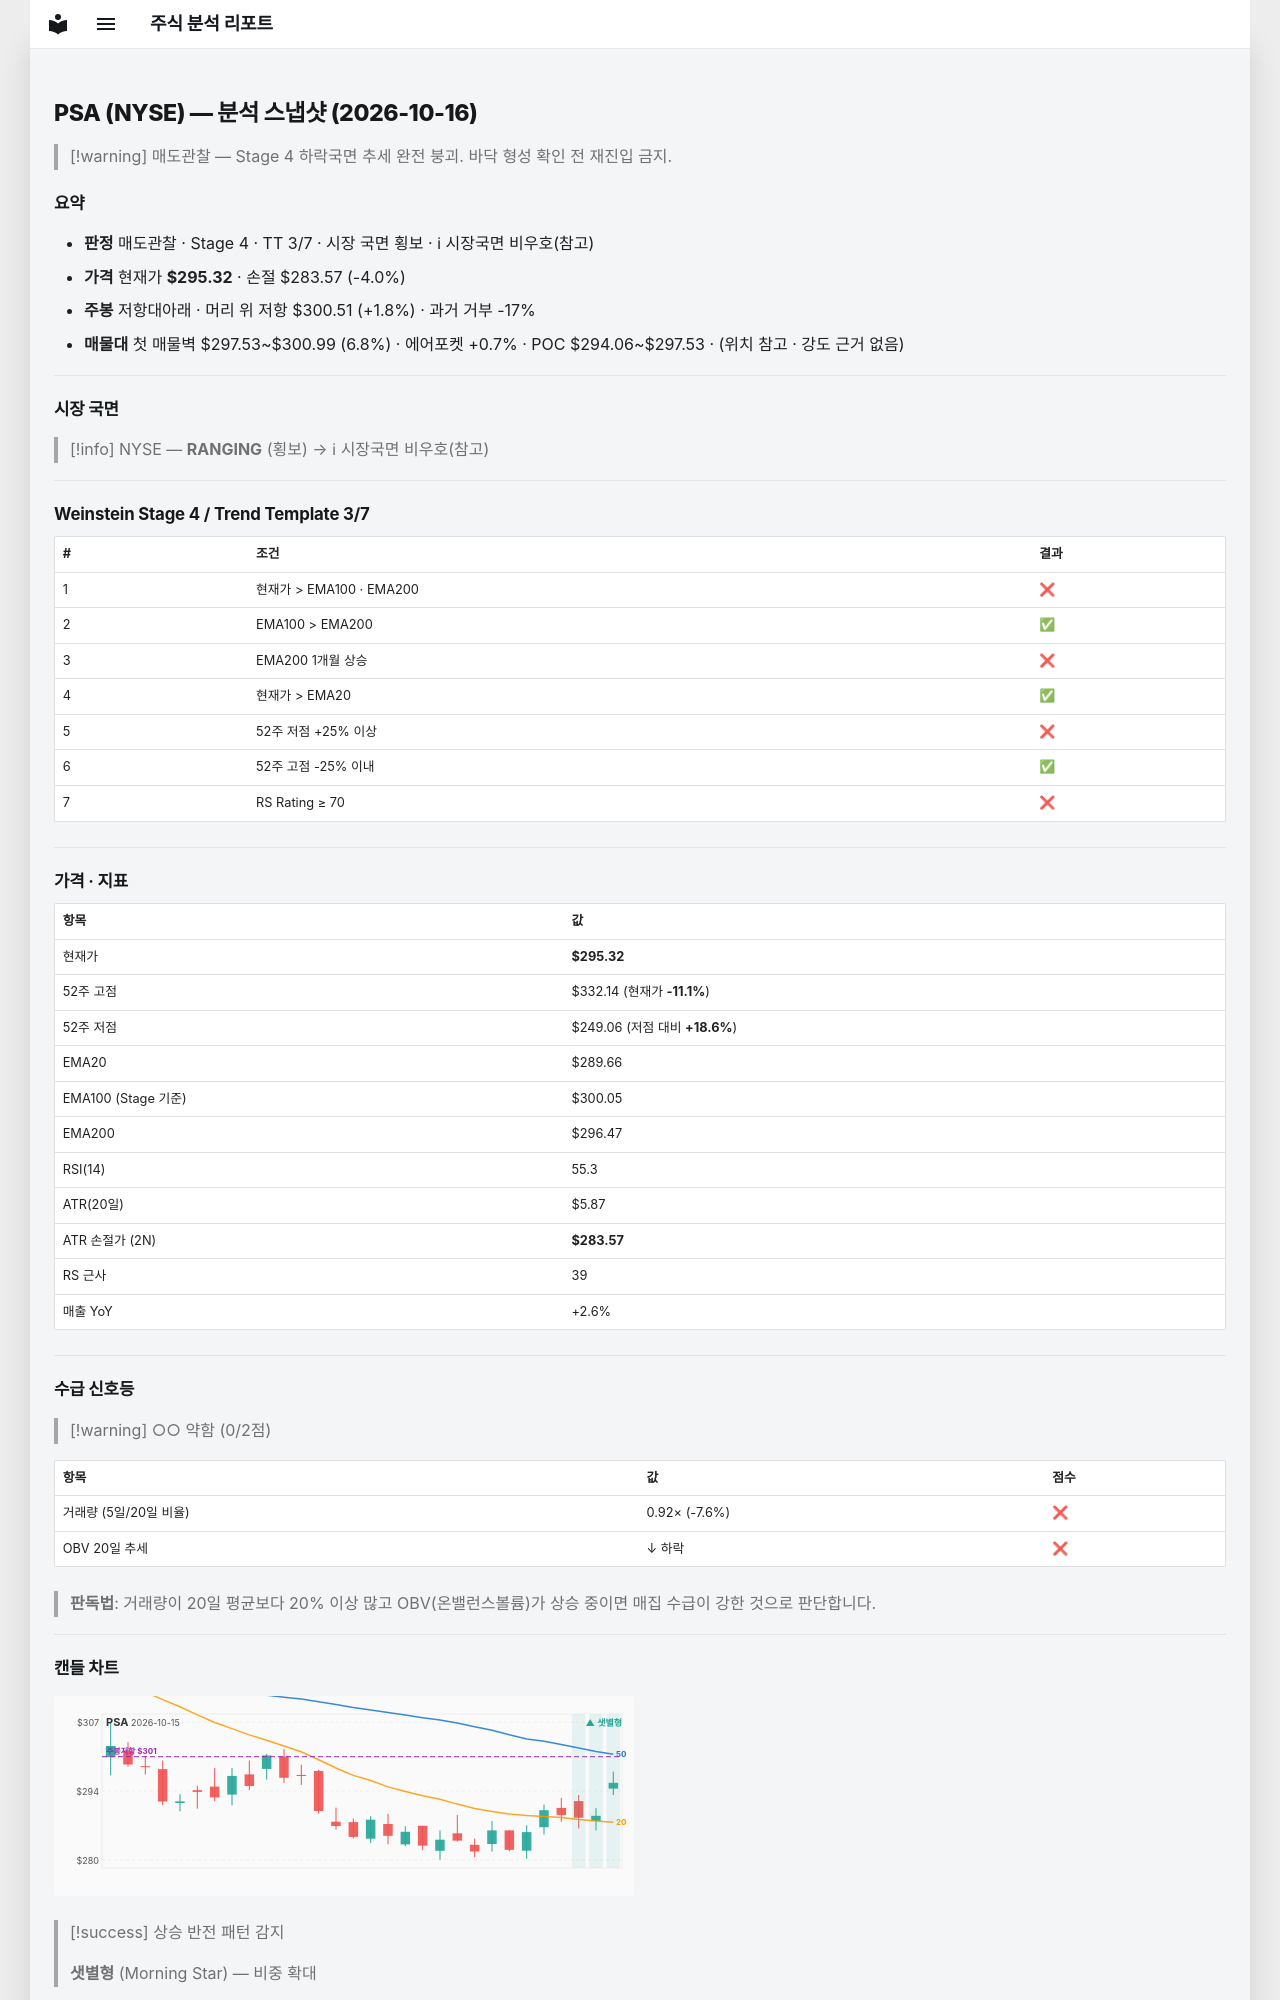

repository: soloandco/stock-reports · page: snapshots/PSA-2026-10-16/index.html · generator: mkdocs

---
type: analysis-snapshot
title: PSA 분석 스냅샷
ticker: PSA
market: NYSE
created: 2026-10-16
updated: 2026-10-16
bar-date: 2026-10-15
verdict: 매도관찰
real-rr: 0.44
sma50-gap-pct: 2.0
weekly-position: 저항대아래
weekly-overhead-price: 300.51
weekly-overhead-pct: 1.8
stage: 4
trend-template-score: 3
tt-max: 7
ma-set: ema-20-100-200
price: 295.32000732421875
stop-price: 283.5723565191468
market-regime: RANGING
supply-demand-score: 0/2
supply-demand-label: 약함
status: tracking
tags:
  - stock-agent
  - watchlist
  - PSA
  - analysis
related:
  - "[[analysis-template]]"
---

# PSA (NYSE) — 분석 스냅샷 (2026-10-16)

> [!warning] 매도관찰 — Stage 4 하락국면
> 추세 완전 붕괴. 바닥 형성 확인 전 재진입 금지.

## 요약

- **판정** 매도관찰 · Stage 4 · TT 3/7 · 시장 국면 횡보 · ℹ 시장국면 비우호(참고)
- **가격** 현재가 **$295.32** · 손절 $283.57 (-4.0%)
- **주봉** 저항대아래 · 머리 위 저항 $300.51 (+1.8%) · 과거 거부 -17%
- **매물대** 첫 매물벽 $297.53~$300.99 (6.8%) · 에어포켓 +0.7% · POC $294.06~$297.53 · (위치 참고 · 강도 근거 없음)

---

## 시장 국면

> [!info] NYSE — **RANGING** (횡보) → ℹ 시장국면 비우호(참고)

---

## Weinstein Stage 4 / Trend Template 3/7

| # | 조건 | 결과 |
|---|------|------|
| 1 | 현재가 > EMA100 · EMA200 | ❌ |
| 2 | EMA100 > EMA200 | ✅ |
| 3 | EMA200 1개월 상승 | ❌ |
| 4 | 현재가 > EMA20 | ✅ |
| 5 | 52주 저점 +25% 이상 | ❌ |
| 6 | 52주 고점 -25% 이내 | ✅ |
| 7 | RS Rating ≥ 70 | ❌ |

---

## 가격 · 지표

| 항목 | 값 |
|------|---|
| 현재가 | **$295.32** |
| 52주 고점 | $332.14 (현재가 **-11.1%**) |
| 52주 저점 | $249.06 (저점 대비 **+18.6%**) |
| EMA20 | $289.66 |
| EMA100 (Stage 기준) | $300.05 |
| EMA200 | $296.47 |
| RSI(14) | 55.3 |
| ATR(20일) | $5.87 |
| ATR 손절가 (2N) | **$283.57** |
| RS 근사 | 39 |
| 매출 YoY | +2.6% |

---
## 수급 신호등

> [!warning] ○○ 약함 (0/2점)

| 항목 | 값 | 점수 |
|------|------|------|
| 거래량 (5일/20일 비율) | 0.92× (-7.6%) | ❌ |
| OBV 20일 추세 | ↓ 하락 | ❌ |

> **판독법**: 거래량이 20일 평균보다 20% 이상 많고 OBV(온밸런스볼륨)가 상승 중이면 매집 수급이 강한 것으로 판단합니다.

---
